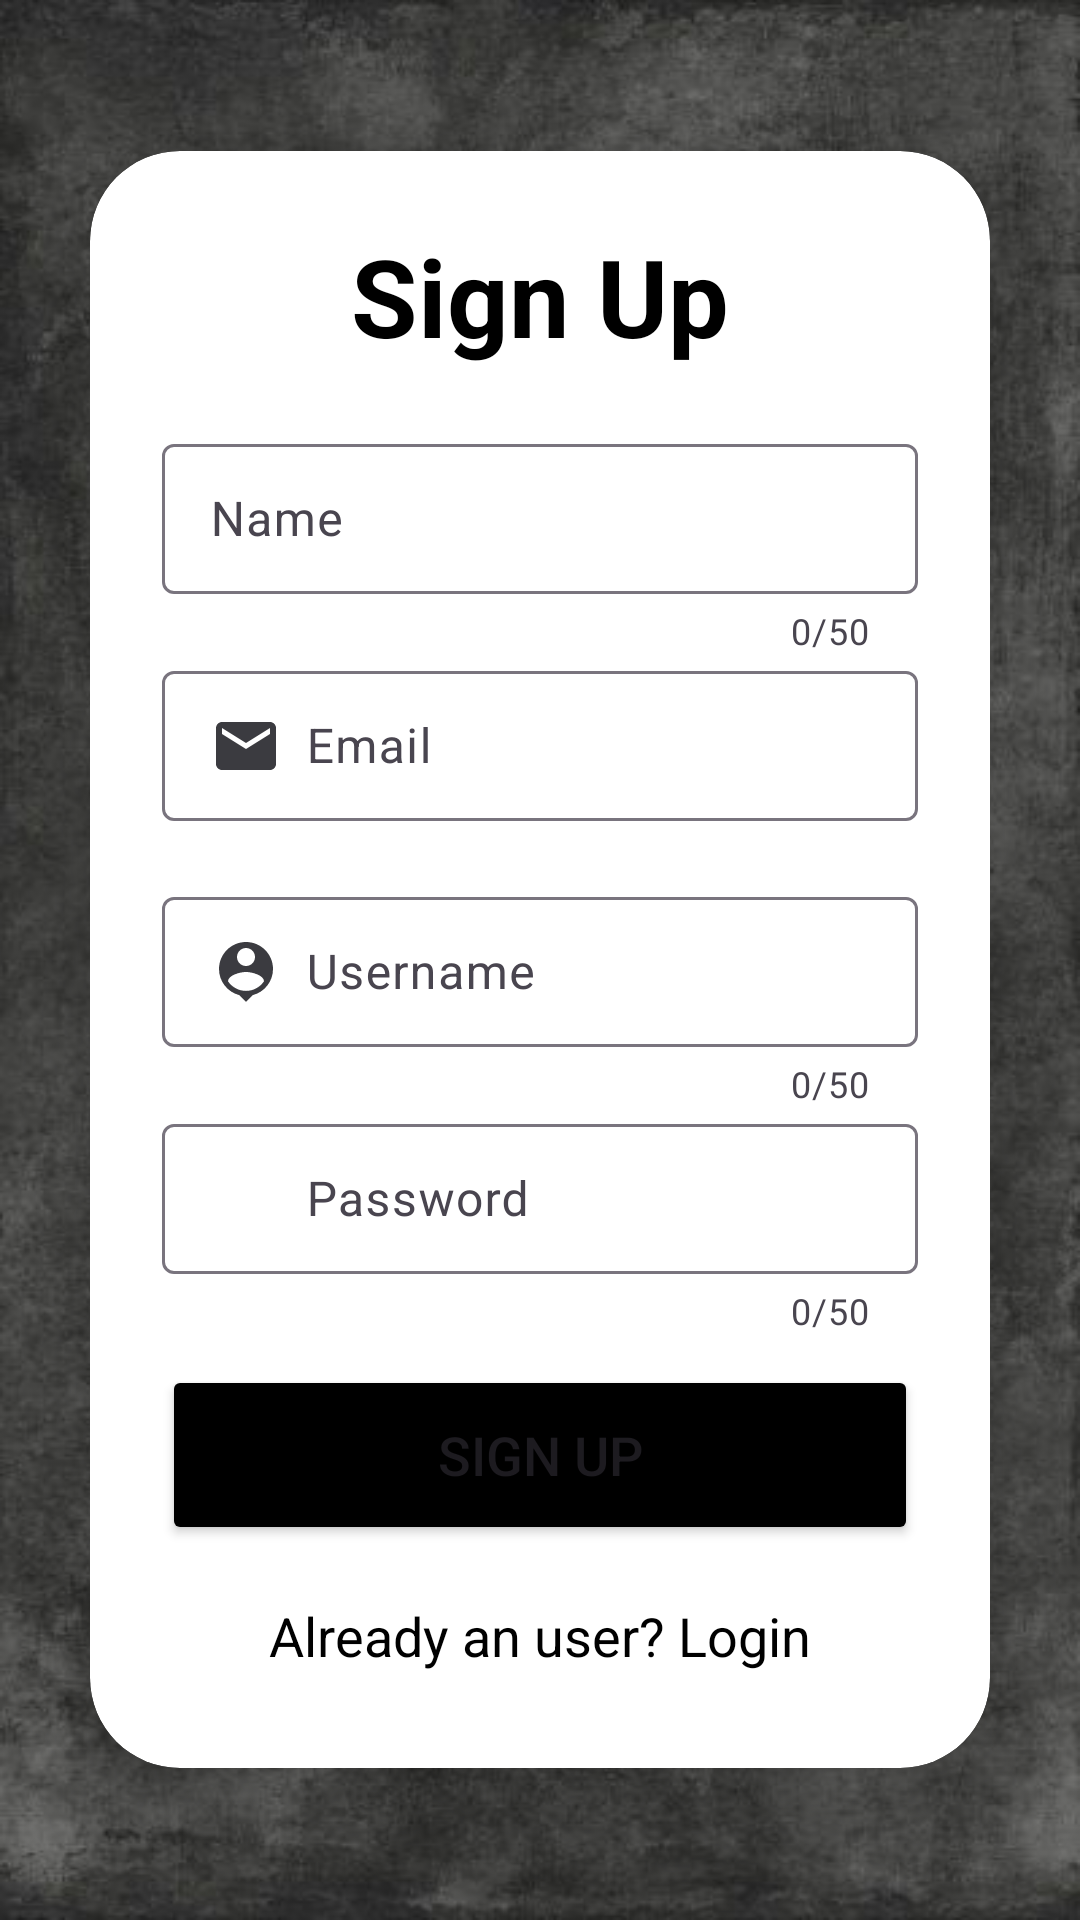

The Android layout XML behind this screen, and the referenced resources:
<!-- AndroidManifest.xml: application theme Theme.Assignment24 -->
<!-- res/layout/activity_signup.xml -->
<?xml version="1.0" encoding="utf-8"?>
<LinearLayout
    xmlns:android="http://schemas.android.com/apk/res/android"
    xmlns:app="http://schemas.android.com/apk/res-auto"
    xmlns:tools="http://schemas.android.com/tools"
    android:layout_width="match_parent"
    android:layout_height="match_parent"
    android:orientation="vertical"
    android:gravity="center"
    android:background="@drawable/blackbg"
    tools:context=".SignupActivity">

    <androidx.cardview.widget.CardView
        android:layout_width="match_parent"
        android:layout_height="wrap_content"
        android:layout_margin="30dp"
        app:cardCornerRadius="30dp"
        app:cardElevation="20dp">

        <LinearLayout
            android:layout_width="match_parent"
            android:layout_height="wrap_content"
            android:orientation="vertical"
            android:layout_gravity="center_horizontal"
            android:padding="24dp">

            <TextView
                android:layout_width="match_parent"
                android:layout_height="wrap_content"
                android:text="Sign Up"
                android:textSize="36sp"
                android:textAlignment="center"
                android:textStyle="bold"
                android:textColor="@color/black"/>

            <com.google.android.material.textfield.TextInputLayout
                android:layout_width="match_parent"
                android:layout_height="wrap_content"
                app:counterMaxLength="50"
                app:endIconMode="clear_text"
                app:counterEnabled="true"
                android:layout_marginTop="20dp">

                <com.google.android.material.textfield.TextInputEditText
                    android:id="@+id/signup_name"
                    android:layout_width="match_parent"
                    android:layout_height="50dp"
                    android:padding="8dp"
                    android:hint="Name"
                    android:drawableLeft="@drawable/ic_baseline_person_24"
                    android:drawablePadding="8dp"
                    android:textColor="@color/black"
                    android:digits="abcdefghijklmnopqrstuvwxyzABCDEFGHIJKLMNOPQRSTUVWXYZ "/>
            </com.google.android.material.textfield.TextInputLayout>

            <com.google.android.material.textfield.TextInputLayout
                android:layout_width="match_parent"
                android:layout_height="wrap_content"
                app:endIconMode="clear_text"
                >

                <com.google.android.material.textfield.TextInputEditText
                    android:id="@+id/signup_email"
                    android:layout_width="match_parent"
                    android:layout_height="50dp"
                    android:padding="8dp"
                    android:hint="Email"
                    android:drawableLeft="@drawable/ic_baseline_email_24"
                    android:drawablePadding="8dp"
                    android:textColor="@color/black"/>
            </com.google.android.material.textfield.TextInputLayout>

            <com.google.android.material.textfield.TextInputLayout
                android:layout_width="match_parent"
                android:layout_height="wrap_content"
                android:layout_marginTop="20dp"
                app:endIconMode="clear_text"
                app:counterEnabled="true"
                app:counterMaxLength="50"
                >

                <com.google.android.material.textfield.TextInputEditText
                    android:id="@+id/signup_username"
                    android:layout_width="match_parent"
                    android:layout_height="50dp"
                    android:padding="8dp"
                    android:hint="Username"
                    android:drawableLeft="@drawable/ic_baseline_person_pin_24"
                    android:drawablePadding="8dp"
                    android:textColor="@color/black"/>
            </com.google.android.material.textfield.TextInputLayout>


            <com.google.android.material.textfield.TextInputLayout
                android:layout_width="match_parent"
                android:layout_height="wrap_content"
                app:endIconMode="password_toggle"
                app:passwordToggleEnabled="true"
                app:counterEnabled="true"
                app:counterMaxLength="50"
                android:layout_gravity="top">

                <com.google.android.material.textfield.TextInputEditText
                    android:id="@+id/signup_password"
                    android:layout_width="match_parent"
                    android:layout_height="50dp"
                    android:layout_marginTop="20dp"
                    android:padding="8dp"
                    android:hint="Password"
                    android:inputType="textPassword"
                    android:drawableLeft="@drawable/ic_baseline_lock_24"
                    android:drawablePadding="8dp"
                    android:textColor="@color/black"/>
            </com.google.android.material.textfield.TextInputLayout>


            <Button
                android:layout_width="match_parent"
                android:layout_height="60dp"
                android:text="Sign Up"
                android:id="@+id/signup_button"
                android:textSize="18sp"
                android:layout_marginTop="10dp"
                android:backgroundTint="@color/black"
                app:cornerRadius = "10dp"/>

            <TextView
                android:layout_width="wrap_content"
                android:layout_height="wrap_content"
                android:id="@+id/loginRedirectText"
                android:text="Already an user? Login"
                android:layout_gravity="center"
                android:padding="8dp"
                android:layout_marginTop="10dp"
                android:textColor="@color/black"
                android:textSize="18sp"/>

        </LinearLayout>

    </androidx.cardview.widget.CardView>

</LinearLayout>
<!-- resources referenced by this layout -->
<resources>
  <color name="black">#FF000000</color>
  <!-- drawable blackbg: jpg bitmap (drawable, 43062 bytes) -->
  <!-- drawable ic_baseline_email_24 (drawable) -->
  <vector android:height="24dp" android:tint="#3B3B40"
      android:viewportHeight="24" android:viewportWidth="24"
      android:width="24dp" xmlns:android="http://schemas.android.com/apk/res/android">
      <path android:fillColor="@android:color/white" android:pathData="M20,4L4,4c-1.1,0 -1.99,0.9 -1.99,2L2,18c0,1.1 0.9,2 2,2h16c1.1,0 2,-0.9 2,-2L22,6c0,-1.1 -0.9,-2 -2,-2zM20,8l-8,5 -8,-5L4,6l8,5 8,-5v2z"/>
  </vector>
  <!-- drawable ic_baseline_lock_24 (drawable) -->
  <vector android:height="24dp" android:tint="#3B3B40"
      android:viewportHeight="24" android:viewportWidth="24"
      android:width="24dp" xmlns:android="http://schemas.android.com/apk/res/android">
      <path android:fillColor="@android:color/white" android:pathData="M18,8h-1L17,6c0,-2.76 -2.24,-5 -5,-5S7,3.24 7,6v2L6,8c-1.1,0 -2,0.9 -2,2v10c0,1.1 0.9,2 2,2h12c1.1,0 2,-0.9 2,-2L20,10c0,-1.1 -0.9,-2 -2,-2zM12,17c-1.1,0 -2,-0.9 -2,-2s0.9,-2 2,-2 2,0.9 2,2 -0.9,2 -2,2zM15.1,8L8.9,8L8.9,6c0,-1.71 1.39,-3.1 3.1,-3.1 1.71,0 3.1,1.39 3.1,3.1v2z"/>
  </vector>
  <!-- drawable ic_baseline_person_pin_24 (drawable) -->
  <vector android:height="24dp" android:tint="#3B3B40"
      android:viewportHeight="24" android:viewportWidth="24"
      android:width="24dp" xmlns:android="http://schemas.android.com/apk/res/android">
      <path android:fillColor="@android:color/white" android:pathData="M12,2c-4.97,0 -9,4.03 -9,9 0,4.17 2.84,7.67 6.69,8.69L12,22l2.31,-2.31C18.16,18.67 21,15.17 21,11c0,-4.97 -4.03,-9 -9,-9zM12,4c1.66,0 3,1.34 3,3s-1.34,3 -3,3 -3,-1.34 -3,-3 1.34,-3 3,-3zM12,18.3c-2.5,0 -4.71,-1.28 -6,-3.22 0.03,-1.99 4,-3.08 6,-3.08 1.99,0 5.97,1.09 6,3.08 -1.29,1.94 -3.5,3.22 -6,3.22z"/>
  </vector>
  <style name="Theme.Assignment24" parent="Base.Theme.Assignment24" />
  <style name="Base.Theme.Assignment24" parent="Theme.Material3.DayNight.NoActionBar">
          
          
      </style>
</resources>
